3-way image classification set "slot-classification-v1" from GitHub (CroquetaConQueso/EstanterIA); label vocabulary: anomalia, ocupado, vacio.

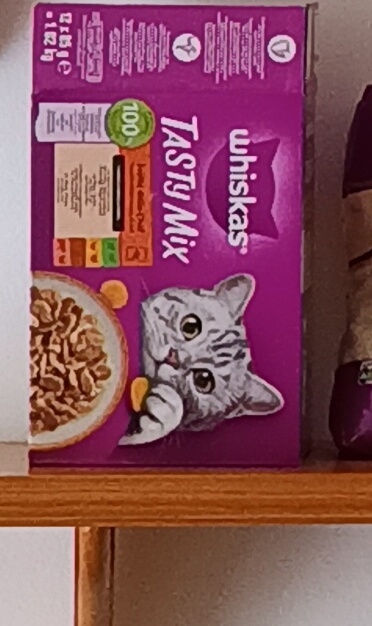
Label: ocupado

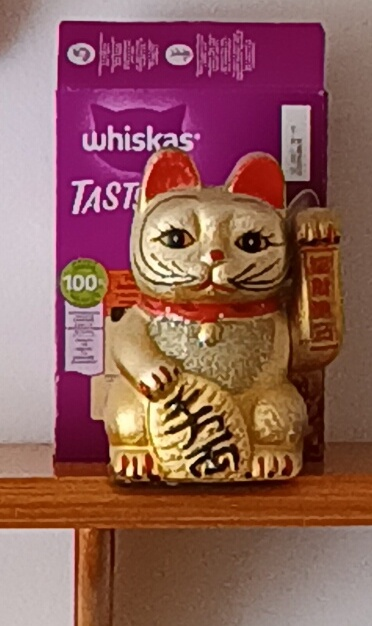
Label: anomalia

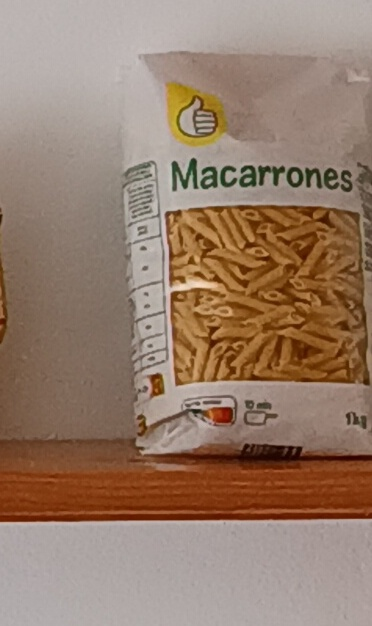
Label: ocupado

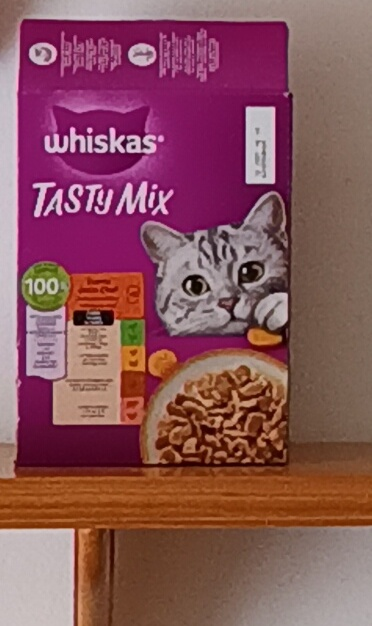
Label: ocupado

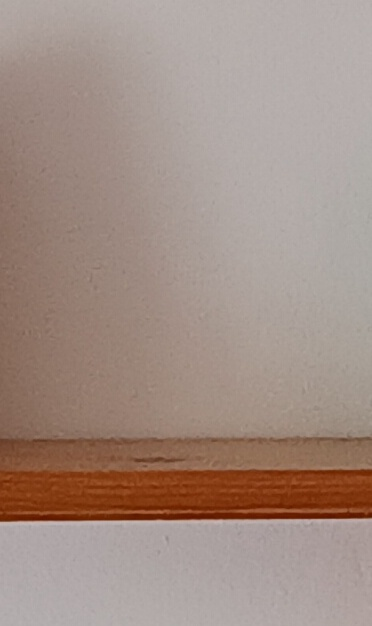
Label: vacio

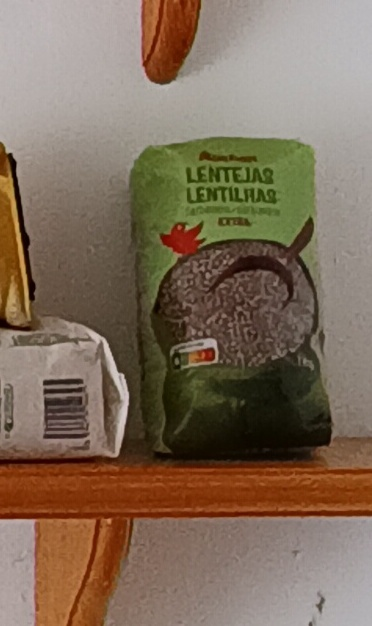
Label: ocupado
